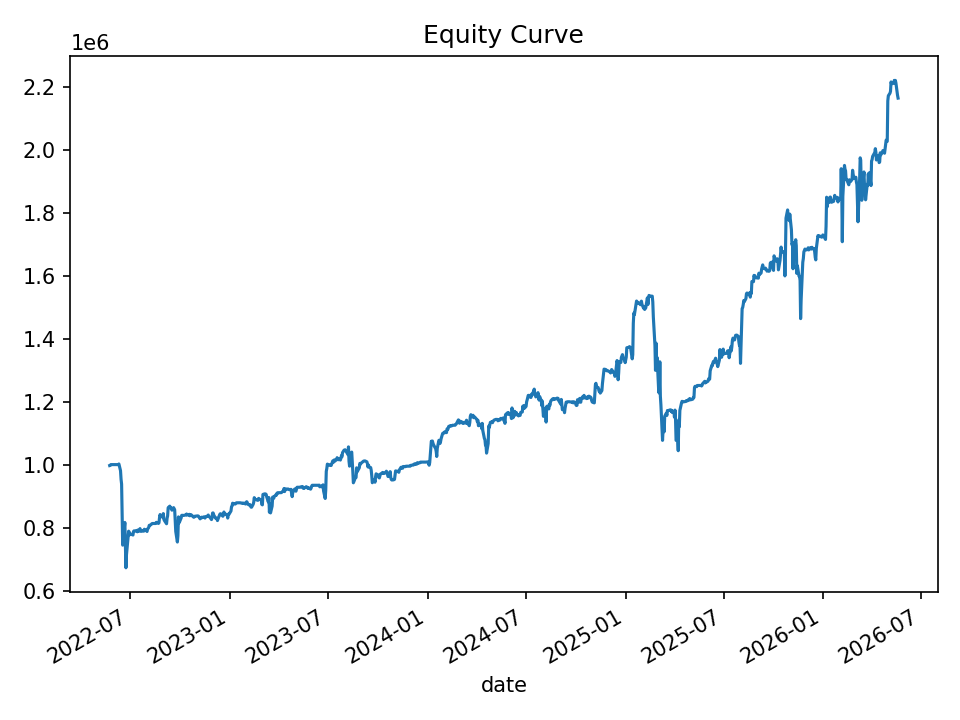

Values plotted in this chart, from the file beside it:
date, equity, cash_realized, open_positions, gross_exposure, exposure_pct
2022-05-24, 999421, 1000000, 1, 49934, 0.04996
2022-05-25, 999900, 1000000, 2, 99887, 0.0999
2022-05-26, 1002517, 1002517, 0, 0.0, 0.0
2022-05-27, 1002517, 1002517, 0, 0.0, 0.0
2022-05-31, 1002517, 1002517, 0, 0.0, 0.0
2022-06-01, 1002517, 1002517, 0, 0.0, 0.0
2022-06-02, 1002517, 1002517, 0, 0.0, 0.0
2022-06-03, 1002517, 1002517, 0, 0.0, 0.0
2022-06-06, 1002517, 1002517, 0, 0.0, 0.0
2022-06-07, 1002517, 1002517, 0, 0.0, 0.0
2022-06-08, 1002517, 1002517, 0, 0.0, 0.0
2022-06-09, 1002517, 1002517, 0, 0.0, 0.0
2022-06-10, 1004582, 1002517, 3, 150357, 0.1497
2022-06-13, 983226, 1002517, 11, 547407, 0.5567
2022-06-14, 955994, 1002517, 32, 1558790, 1.631
2022-06-15, 940714, 1002517, 36, 1747344, 1.857
2022-06-16, 834806, 1002517, 42, 1999010, 2.395
2022-06-17, 747003, 1002517, 46, 2149914, 2.878
2022-06-21, 818990, 1012945, 44, 2017580, 2.463
2022-06-22, 739809, 1013360, 43, 1969689, 2.662
2022-06-23, 675119, 1011561, 41, 1870913, 2.771
2022-06-24, 716672, 1007462, 37, 1679822, 2.344
2022-06-27, 771789, 947368, 24, 1087799, 1.409
2022-06-28, 791310, 820128, 4, 182133, 0.2302
2022-06-29, 787906, 820128, 5, 221554, 0.2812
2022-06-30, 779950, 820128, 5, 221554, 0.2841
2022-07-01, 782933, 820128, 9, 376910, 0.4814
2022-07-05, 779652, 822161, 8, 337852, 0.4333
2022-07-06, 779124, 824169, 7, 299320, 0.3842
2022-07-07, 790411, 808907, 3, 123482, 0.1562
2022-07-08, 792304, 815901, 2, 84800, 0.107
2022-07-11, 791995, 799847, 1, 35707, 0.04508
2022-07-12, 791642, 799847, 1, 35707, 0.04511
2022-07-13, 793490, 799847, 4, 154338, 0.1945
2022-07-14, 789341, 799847, 4, 154338, 0.1955
2022-07-15, 795014, 805515, 6, 233575, 0.2938
2022-07-18, 791267, 805515, 6, 233575, 0.2952
2022-07-19, 799455, 804041, 5, 198120, 0.2478
2022-07-20, 792576, 804041, 5, 198120, 0.25
2022-07-21, 793229, 804041, 6, 237698, 0.2997
2022-07-22, 791091, 804041, 6, 237698, 0.3005
2022-07-25, 792390, 804477, 6, 237547, 0.2998
2022-07-26, 791456, 804572, 5, 197896, 0.25
2022-07-27, 797496, 801014, 6, 238089, 0.2985
2022-07-28, 795361, 801014, 6, 238089, 0.2993
2022-07-29, 795251, 802896, 5, 198304, 0.2494
2022-08-01, 790331, 803043, 4, 158746, 0.2009
2022-08-02, 798666, 806756, 3, 118959, 0.1489
2022-08-03, 800307, 800601, 2, 79324, 0.09912
2022-08-04, 802764, 803062, 2, 79670, 0.09924
2022-08-05, 809699, 806823, 2, 80647, 0.0996
2022-08-08, 811544, 806823, 3, 121158, 0.1493
2022-08-09, 813484, 811895, 1, 40318, 0.04956
2022-08-10, 815113, 813951, 1, 40610, 0.04982
2022-08-11, 815689, 815689, 0, 0.0, 0.0
2022-08-12, 815689, 815689, 0, 0.0, 0.0
2022-08-15, 815689, 815689, 0, 0.0, 0.0
2022-08-16, 815689, 815689, 0, 0.0, 0.0
2022-08-17, 815689, 815689, 0, 0.0, 0.0
2022-08-18, 819104, 815689, 1, 40778, 0.04978
... 940 more rows
